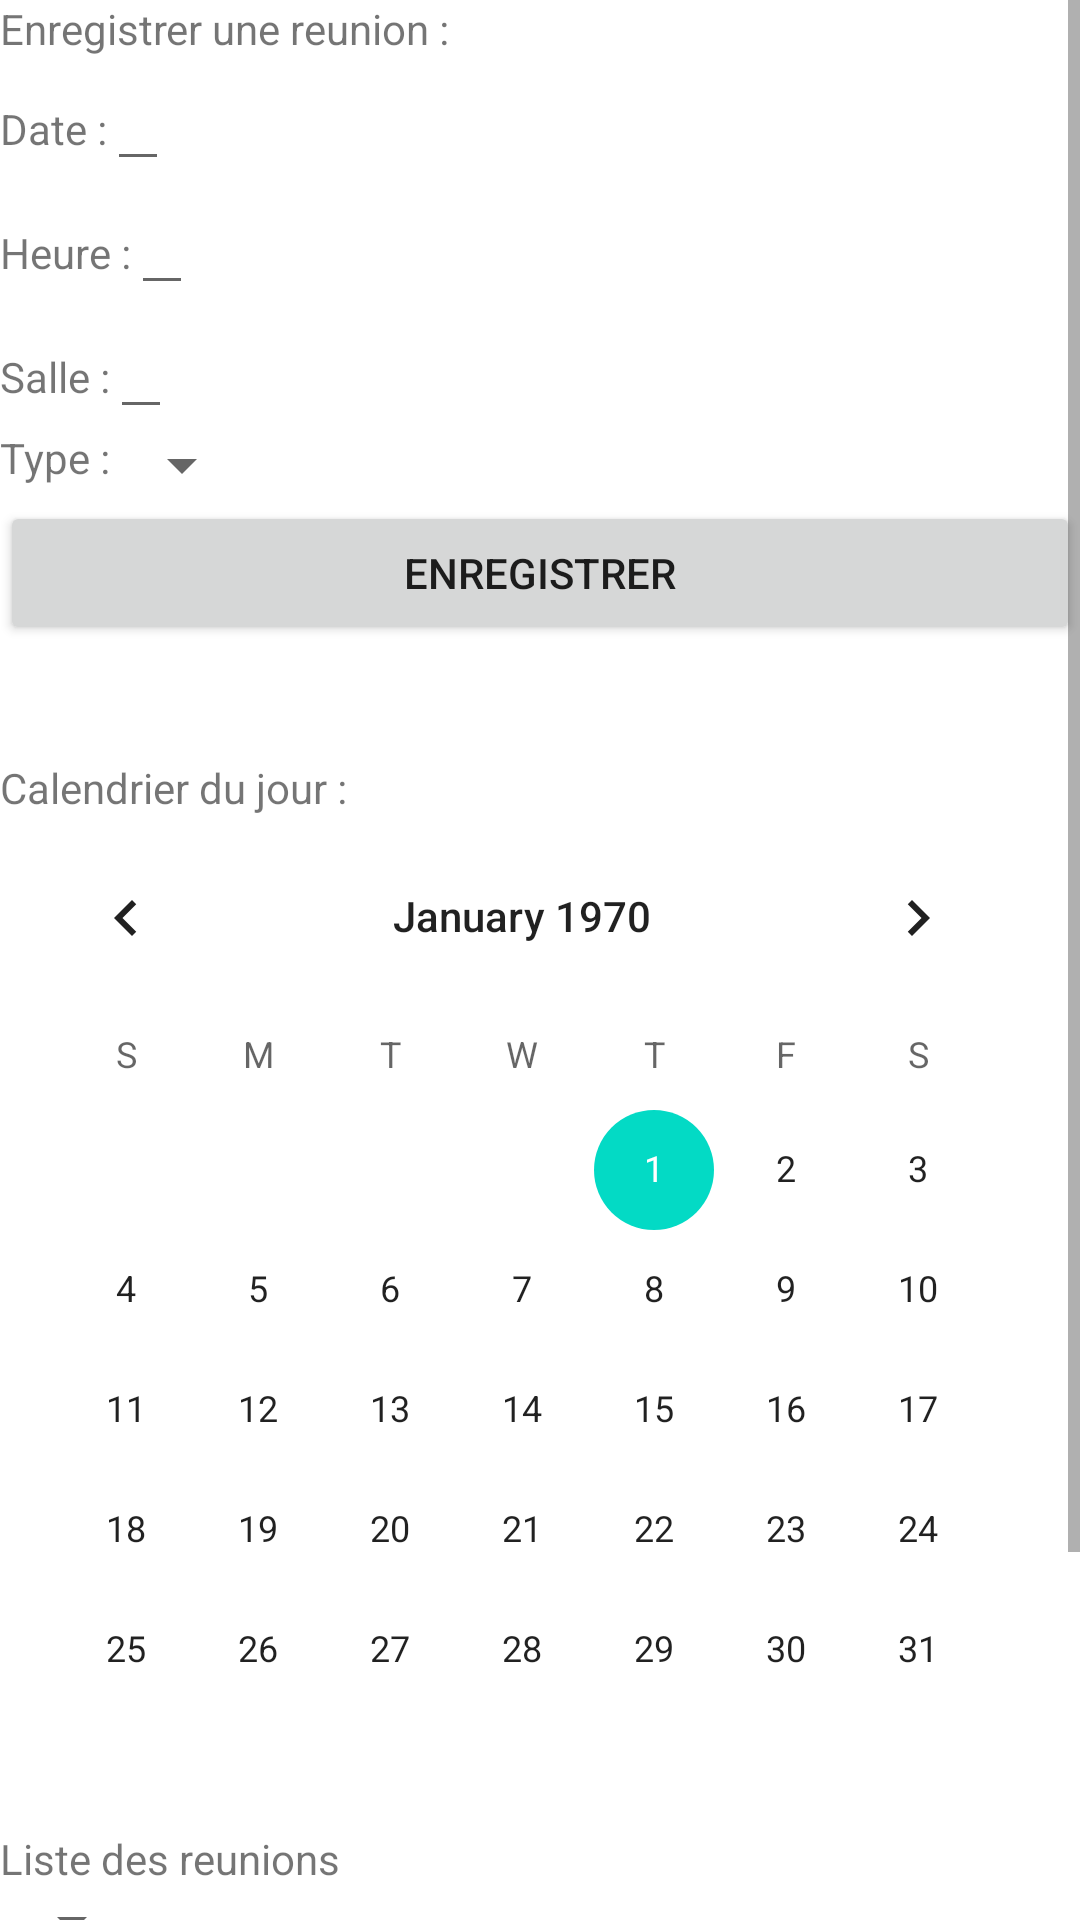

This screen was rendered from an Android layout file. Write that file and the resources it references.
<!-- AndroidManifest.xml: application theme Theme.GestionDeRdv -->
<!-- res/layout/activity_affich_reu.xml -->
<?xml version="1.0" encoding="utf-8"?>
<androidx.constraintlayout.widget.ConstraintLayout xmlns:android="http://schemas.android.com/apk/res/android"
    xmlns:app="http://schemas.android.com/apk/res-auto"
    xmlns:tools="http://schemas.android.com/tools"
    android:layout_width="match_parent"
    android:layout_height="match_parent"
    tools:context=".activity_affich_reu">


    <ScrollView
        android:layout_width="match_parent"
        android:layout_height="match_parent">

        <LinearLayout
            android:layout_width="match_parent"
            android:layout_height="wrap_content"
            android:orientation="vertical"  >





        <TextView
            android:id="@+id/textViewTitreReu"
            android:layout_width="wrap_content"
            android:layout_height="wrap_content"
            android:layout_weight="1"
            android:text="Enregistrer une reunion : " />

        <LinearLayout
            android:layout_width="wrap_content"
            android:layout_height="wrap_content"
            android:orientation="horizontal">

            <TextView
                android:layout_width="wrap_content"
                android:layout_height="wrap_content"
                android:layout_weight="1"
                android:text="Date :" />

            <EditText
                android:id="@+id/editTextDateReu"
                android:layout_width="wrap_content"
                android:layout_height="wrap_content" />
        </LinearLayout>

        <LinearLayout
            android:layout_width="wrap_content"
            android:layout_height="wrap_content"
            android:orientation="horizontal">

            <TextView
                android:layout_width="wrap_content"
                android:layout_height="wrap_content"
                android:layout_weight="1"
                android:text="Heure :" />

            <EditText
                android:id="@+id/editTextHeureReu"
                android:layout_width="wrap_content"
                android:layout_height="wrap_content"
                tools:ignore="SpeakableTextPresentCheck" />
        </LinearLayout>

        <LinearLayout
            android:layout_width="wrap_content"
            android:layout_height="wrap_content"
            android:orientation="horizontal">

            <TextView
                android:layout_width="wrap_content"
                android:layout_height="wrap_content"
                android:layout_weight="1"
                android:text="Salle :" />

            <EditText
                android:id="@+id/editTextSalleReu"
                android:layout_width="wrap_content"
                android:layout_height="wrap_content" />
        </LinearLayout>

        <LinearLayout
            android:layout_width="wrap_content"
            android:layout_height="wrap_content"
            android:orientation="horizontal">

            <TextView
                android:layout_width="wrap_content"
                android:layout_height="wrap_content"
                android:layout_weight="1"
                android:text="Type :" />

            <Spinner
                android:id="@+id/spinnerTypeReu"
                android:layout_width="match_parent"
                android:layout_height="wrap_content"
                android:layout_weight="1" />
        </LinearLayout>


        <Button
            android:id="@+id/buttonEnregReu"
            android:layout_width="match_parent"
            android:layout_height="wrap_content"
            android:onClick="enregistrerReu"
            android:text="Enregistrer" />


        <TextView
            android:layout_width="wrap_content"
            android:layout_height="wrap_content"
            android:text="  " />

        <TextView
            android:layout_width="wrap_content"
            android:layout_height="wrap_content"
            android:text="  " />


        <TextView
            android:layout_width="wrap_content"
            android:layout_height="wrap_content"
            android:text="Calendrier du jour :" />

        <CalendarView
            android:id="@+id/calendarReu"
            android:layout_width="wrap_content"
            android:layout_height="wrap_content" />

        <TextView
            android:layout_width="wrap_content"
            android:layout_height="wrap_content"
            android:text="Liste des reunions"/>
        <Spinner
            android:id="@+id/spinnerAllReu"
            android:layout_width="wrap_content"
            android:layout_height="wrap_content"/>
        <Button
            android:layout_width="wrap_content"
            android:layout_height="wrap_content"
            android:id="@+id/bouttonAffichAllreu"
            android:onClick="affichAllReu"
            android:text="Afficher"/>
        <TextView
            android:layout_width="wrap_content"
            android:layout_height="wrap_content"
            android:text="Liste des reunions du jour"/>
        <Spinner
            android:id="@+id/spinnerDayReu"
            android:layout_width="wrap_content"
            android:layout_height="wrap_content"/>
            <Button
                android:layout_width="wrap_content"
                android:layout_height="wrap_content"
                android:id="@+id/bouttonAffichDayreu"
                android:onClick="affichDayReu"
                android:text="Afficher"/>


    </LinearLayout>
    </ScrollView>
</androidx.constraintlayout.widget.ConstraintLayout>
<!-- resources referenced by this layout -->
<resources>
  <style name="Theme.GestionDeRdv" parent="Theme.MaterialComponents.DayNight.DarkActionBar">
          
          <item name="colorPrimary">@color/purple_500</item>
          <item name="colorPrimaryVariant">@color/purple_700</item>
          <item name="colorOnPrimary">@color/white</item>
          
          <item name="colorSecondary">@color/teal_200</item>
          <item name="colorSecondaryVariant">@color/teal_700</item>
          <item name="colorOnSecondary">@color/black</item>
          
          <item name="android:statusBarColor" tools:targetApi="l">?attr/colorPrimaryVariant</item>
          
      </style>
  <!-- not gathered from this repository: default colours our renderer supplied (Android Studio template values) -->
  <color name="purple_500">#FF6200EE</color>
  <color name="purple_700">#FF3700B3</color>
  <color name="teal_200">#FF03DAC5</color>
  <color name="teal_700">#FF018786</color>
  <color name="black">#FF000000</color>
  <color name="white">#FFFFFFFF</color>
</resources>
